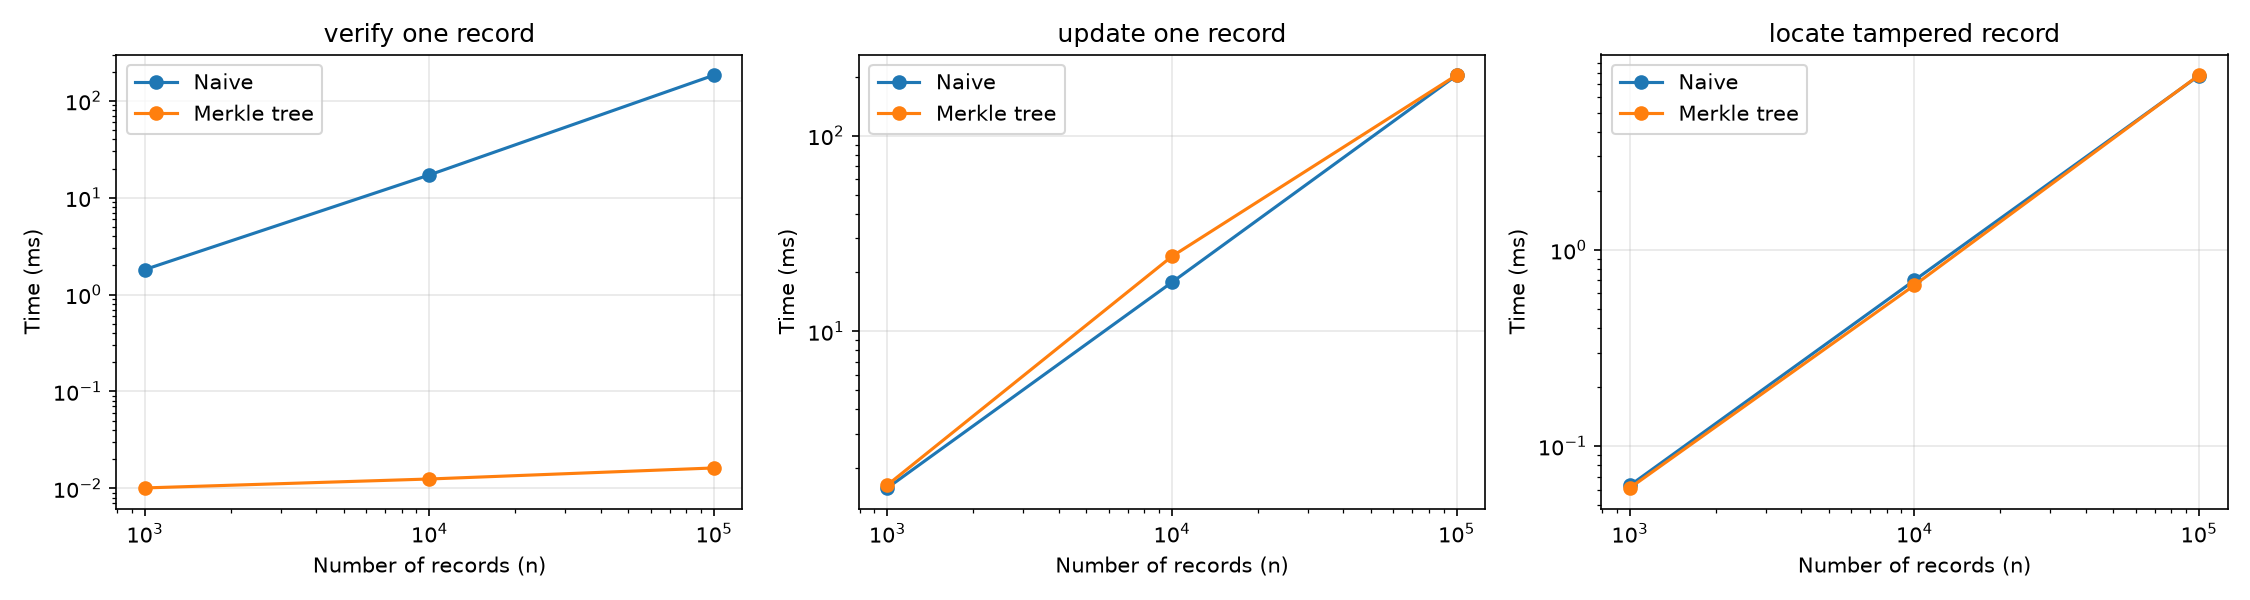

Data behind this chart, as committed beside it:
n, task, naive_ms, tree_ms
1000, verify one record, 1.813, 0.0101
1000, update one record, 1.587, 1.643
1000, locate tampered record, 0.06302, 0.06122
10000, verify one record, 17.19, 0.01249
10000, update one record, 17.82, 24.17
10000, locate tampered record, 0.7005, 0.6613
100000, verify one record, 184.1, 0.01624
100000, update one record, 203, 203.6
100000, locate tampered record, 7.74, 7.779
